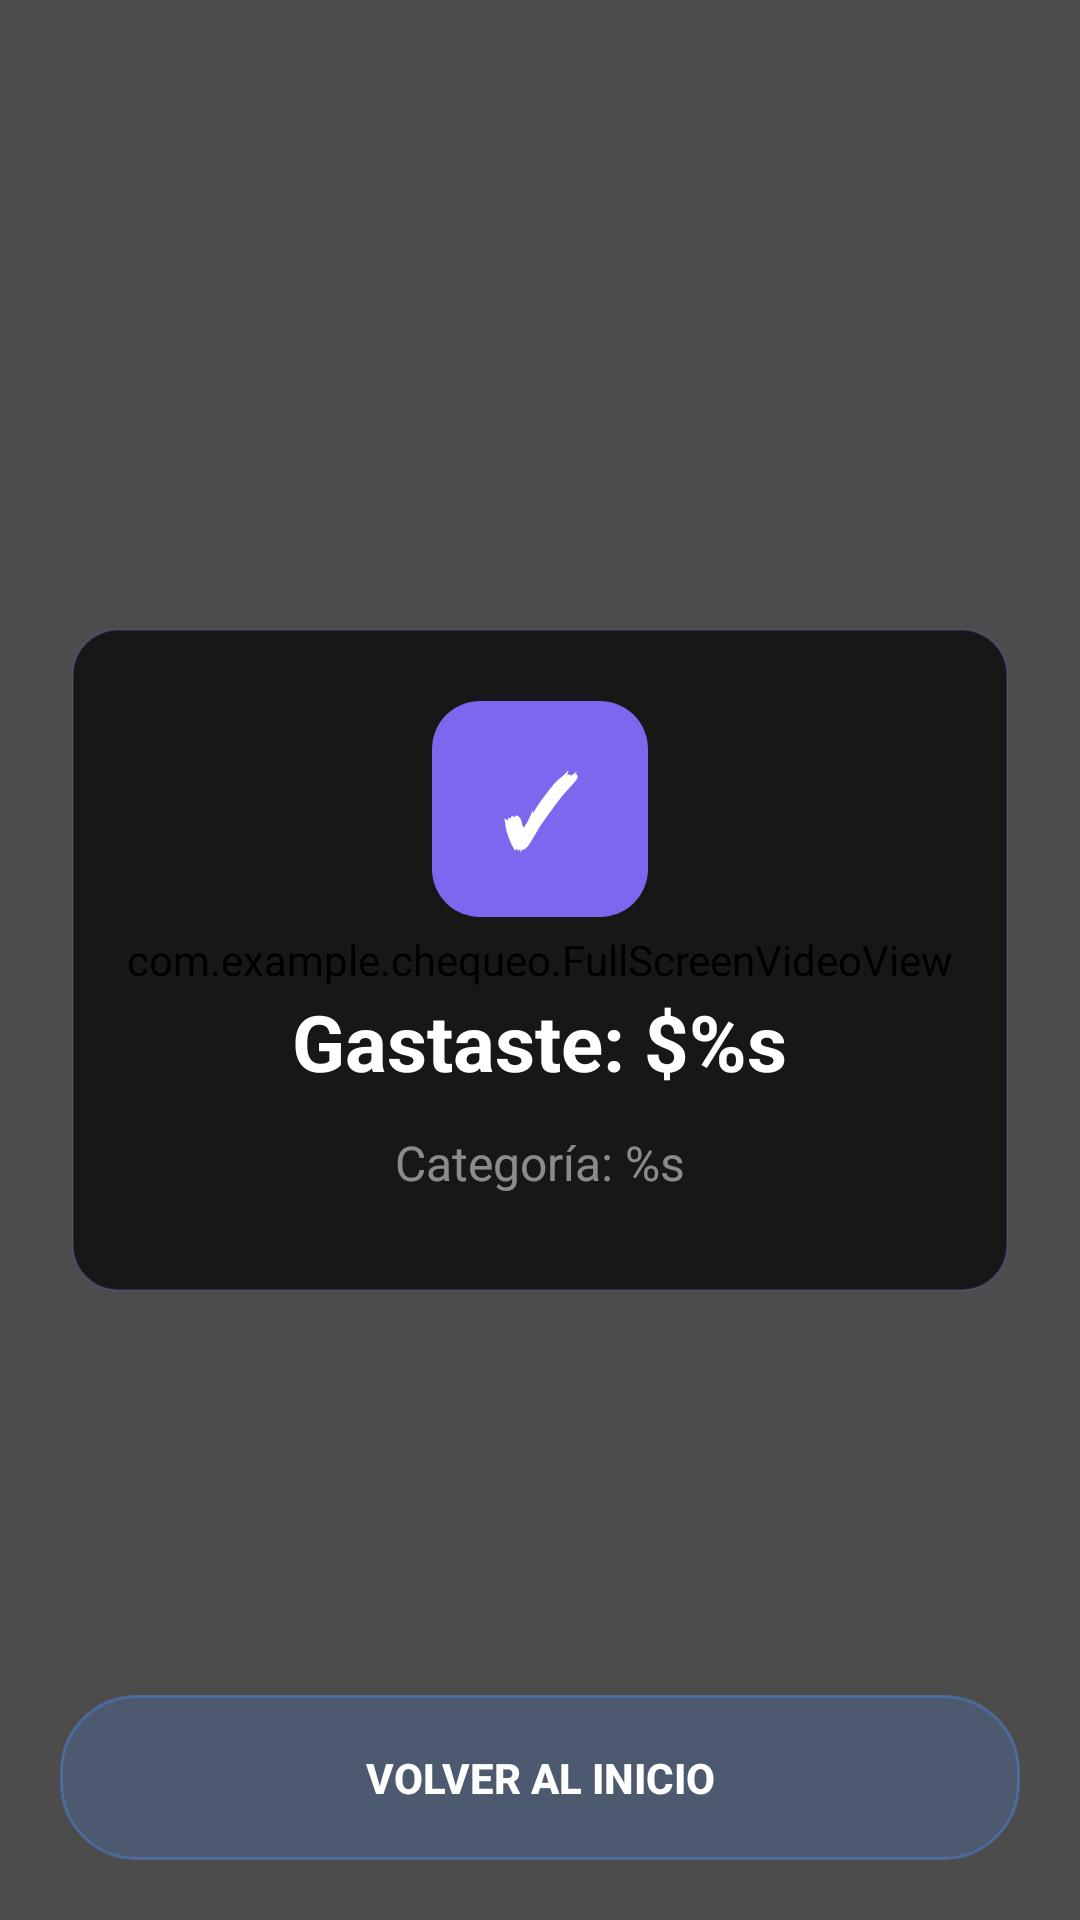

This screen was rendered from an Android layout file. Write that file and the resources it references.
<!-- AndroidManifest.xml: application theme Theme.Chequeo -->
<!-- res/layout/activity_resumen.xml -->
<?xml version="1.0" encoding="utf-8"?>
<androidx.constraintlayout.widget.ConstraintLayout
    xmlns:android="http://schemas.android.com/apk/res/android"
    xmlns:app="http://schemas.android.com/apk/res-auto"
    android:layout_width="match_parent"
    android:layout_height="match_parent">

    <com.example.chequeo.FullScreenVideoView
        android:id="@+id/vvBackground"
        android:layout_width="0dp"
        android:layout_height="0dp"
        app:layout_constraintBottom_toBottomOf="parent"
        app:layout_constraintEnd_toEndOf="parent"
        app:layout_constraintStart_toStartOf="parent"
        app:layout_constraintTop_toTopOf="parent" />

    <View
        android:layout_width="0dp"
        android:layout_height="0dp"
        android:background="@color/bg_overlay_dim"
        app:layout_constraintTop_toTopOf="parent"
        app:layout_constraintBottom_toBottomOf="parent"
        app:layout_constraintStart_toStartOf="parent"
        app:layout_constraintEnd_toEndOf="parent" />

    <LinearLayout
        android:id="@+id/cardResumenContenido"
        android:layout_width="0dp"
        android:layout_height="wrap_content"
        android:orientation="vertical"
        android:gravity="center"
        android:padding="@dimen/padding_card_formulario"
        android:background="@drawable/background_card_traslucido"
        android:layout_margin="@dimen/margen_horizontal"
        android:elevation="10dp"
        app:layout_constraintTop_toTopOf="parent"
        app:layout_constraintBottom_toBottomOf="parent"
        app:layout_constraintStart_toStartOf="parent"
        app:layout_constraintEnd_toEndOf="parent">

        <TextView
            android:layout_width="72dp"
            android:layout_height="72dp"
            android:gravity="center"
            android:text="✓"
            android:textColor="@color/white"
            android:textSize="32sp"
            android:textStyle="bold"
            android:background="@drawable/btn_accent"
            android:layout_marginBottom="24dp"
            android:layout_gravity="center_horizontal"/>

        <TextView
            android:id="@+id/tvResumenMonto"
            android:layout_width="wrap_content"
            android:layout_height="wrap_content"
            android:text="@string/formato_resumen_monto"
            android:textSize="@dimen/texto_titulo_grande"
            android:textStyle="bold"
            android:textColor="@color/white"
            android:gravity="center"
            android:layout_marginBottom="12dp"/>

        <TextView
            android:id="@+id/tvResumenCategoria"
            android:layout_width="wrap_content"
            android:layout_height="wrap_content"
            android:text="@string/formato_resumen_categoria"
            android:textSize="@dimen/texto_cuerpo"
            android:textColor="@color/texto_muted"
            android:gravity="center"
            android:layout_marginBottom="8dp"/>

    </LinearLayout>

    <Button
        android:id="@+id/btnVolver"
        android:layout_width="0dp"
        android:layout_height="@dimen/alto_boton_secundario"
        android:text="@string/btn_volver"
        android:textColor="@color/white"
        android:textStyle="bold"
        android:background="@drawable/btn_accent_dark"
        android:elevation="@dimen/elevacion_boton"
        android:layout_margin="@dimen/margen_general"
        app:layout_constraintBottom_toBottomOf="parent"
        app:layout_constraintStart_toStartOf="parent"
        app:layout_constraintEnd_toEndOf="parent"/>

</androidx.constraintlayout.widget.ConstraintLayout>
<!-- resources referenced by this layout -->
<resources>
  <color name="bg_overlay_dim">#66000000</color>
  <color name="texto_muted">#80FFFFFF</color>
  <color name="white">#FFFFFFFF</color>
  <dimen name="alto_boton_secundario">55dp</dimen>
  <dimen name="elevacion_boton">6dp</dimen>
  <dimen name="margen_general">20dp</dimen>
  <dimen name="margen_horizontal">24dp</dimen>
  <dimen name="padding_card_formulario">24dp</dimen>
  <dimen name="texto_cuerpo">16sp</dimen>
  <dimen name="texto_titulo_grande">26sp</dimen>
  <!-- drawable background_card_traslucido (drawable) -->
  <?xml version="1.0" encoding="utf-8"?>
  <shape xmlns:android="http://schemas.android.com/apk/res/android">
      <solid android:color="#B3000000"/>
      <corners android:radius="15dp"/>
      <stroke android:width="0.5dp" android:color="#337B68EE"/>
  </shape>
  <!-- drawable btn_accent (drawable) -->
  <?xml version="1.0" encoding="utf-8"?>
  <shape xmlns:android="http://schemas.android.com/apk/res/android"
      android:shape="rectangle">
      <solid android:color="#FF7B68EE"/>
      <corners android:radius="16dp"/>
  </shape>
  <!-- drawable btn_accent_dark (drawable) -->
  <?xml version="1.0" encoding="utf-8"?>
  <shape xmlns:android="http://schemas.android.com/apk/res/android"
      android:shape="rectangle">
      <solid android:color="#334F8EF7"/>
      <corners android:radius="25dp"/>
      <stroke android:width="1dp" android:color="#664F8EF7"/>
  </shape>
  <string name="btn_volver">VOLVER AL INICIO</string>
  <string name="formato_resumen_categoria">Categoría: %s</string>
  <string name="formato_resumen_monto">Gastaste: $%s</string>
  <style name="Theme.Chequeo" parent="Base.Theme.Chequeo" />
  <style name="Base.Theme.Chequeo" parent="Theme.Material3.DayNight.NoActionBar">
          
          
      </style>
</resources>
